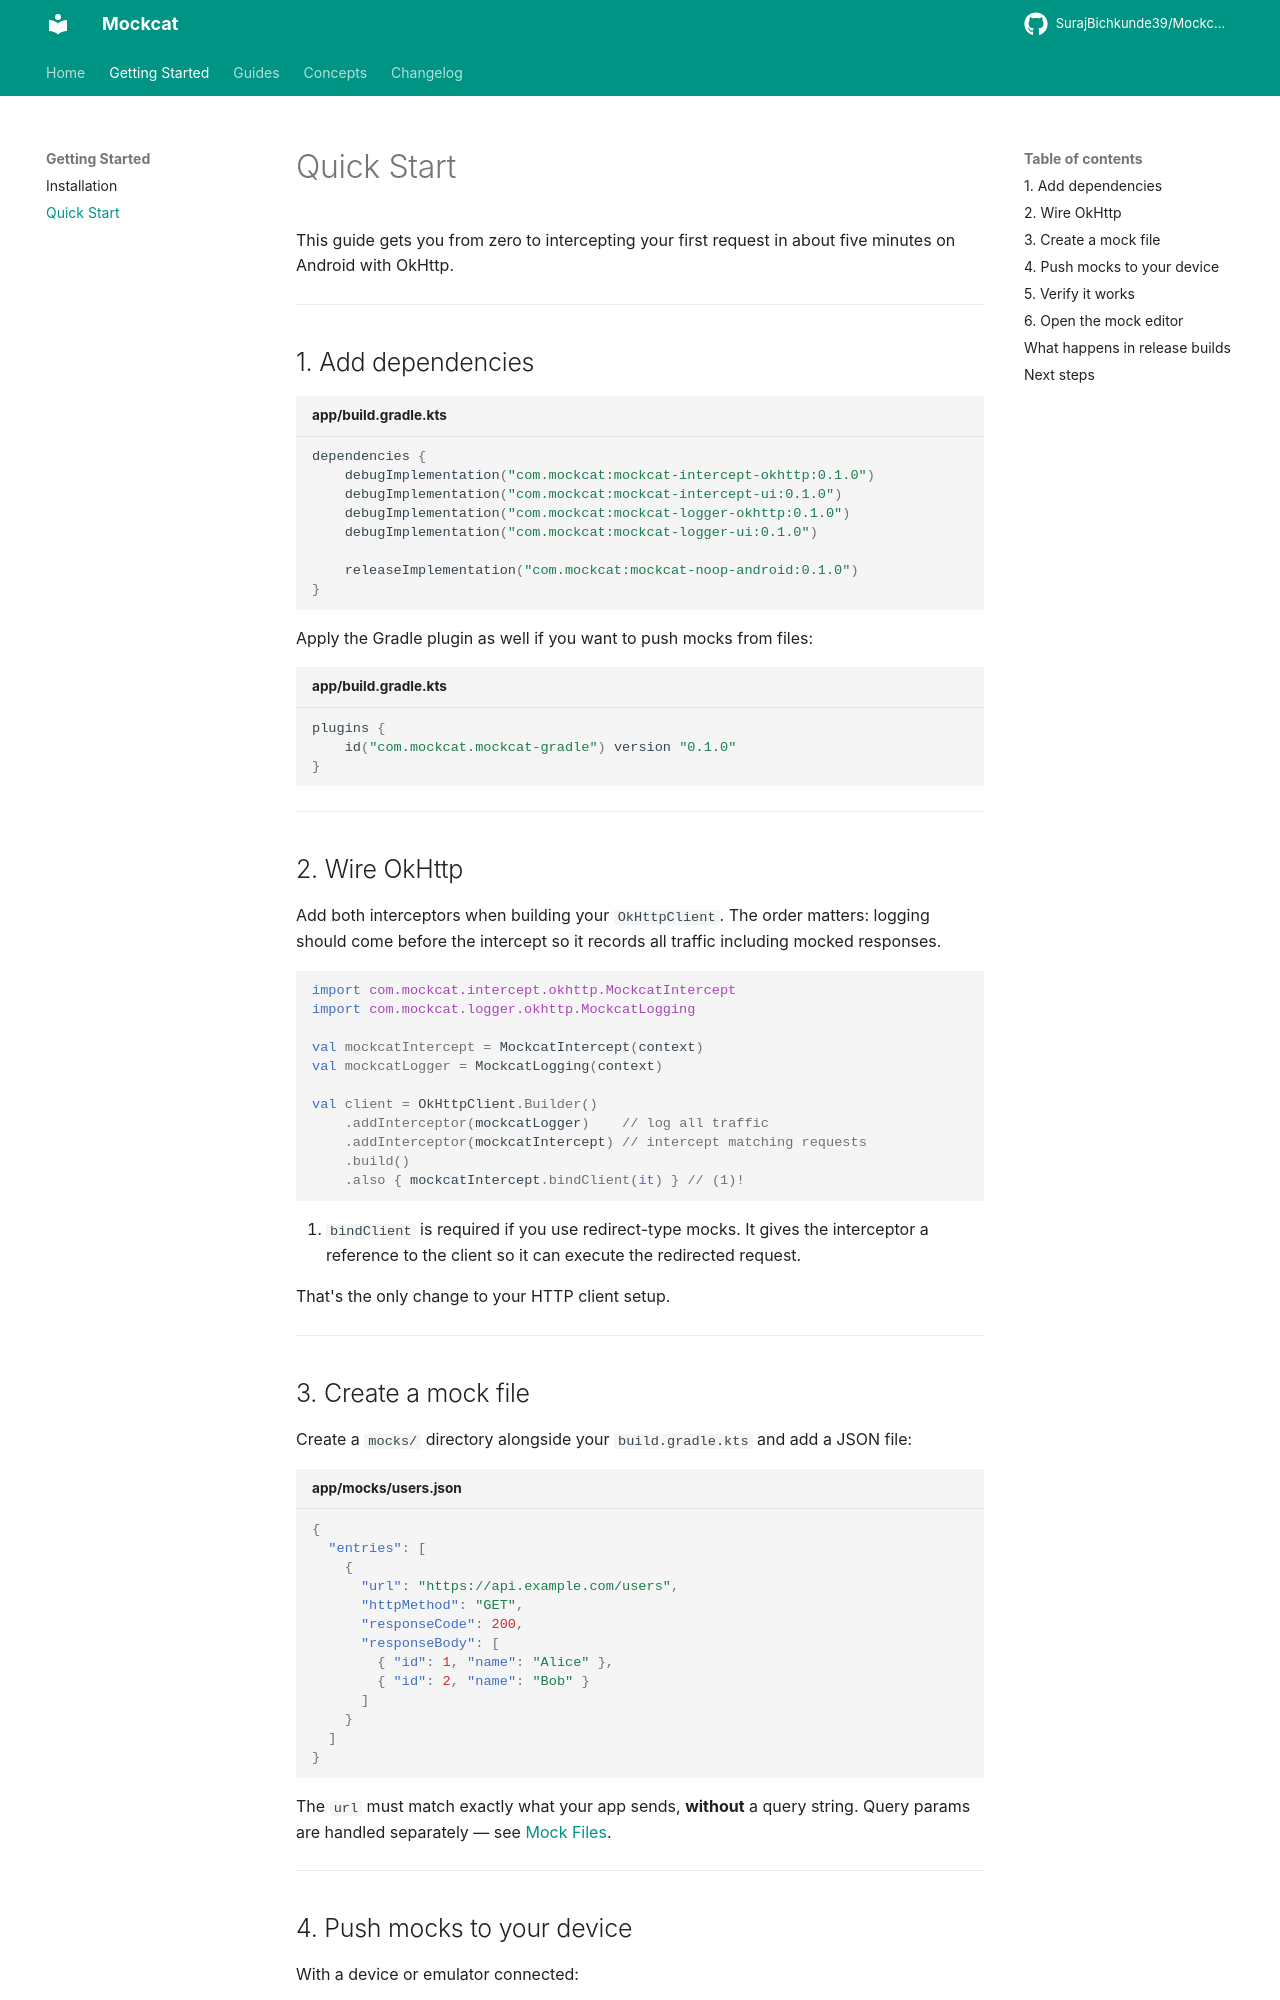

repository: SurajBichkunde39/Mockcat-KMP · page: getting-started/quick-start/index.html · generator: mkdocs

# Quick Start

This guide gets you from zero to intercepting your first request in about five minutes on Android with OkHttp.

---

## 1. Add dependencies

```kotlin title="app/build.gradle.kts"
dependencies {
    debugImplementation("com.mockcat:mockcat-intercept-okhttp:0.1.0")
    debugImplementation("com.mockcat:mockcat-intercept-ui:0.1.0")
    debugImplementation("com.mockcat:mockcat-logger-okhttp:0.1.0")
    debugImplementation("com.mockcat:mockcat-logger-ui:0.1.0")

    releaseImplementation("com.mockcat:mockcat-noop-android:0.1.0")
}
```

Apply the Gradle plugin as well if you want to push mocks from files:

```kotlin title="app/build.gradle.kts"
plugins {
    id("com.mockcat.mockcat-gradle") version "0.1.0"
}
```

---

## 2. Wire OkHttp

Add both interceptors when building your `OkHttpClient`. The order matters: logging should come before the intercept so it records all traffic including mocked responses.

```kotlin
import com.mockcat.intercept.okhttp.MockcatIntercept
import com.mockcat.logger.okhttp.MockcatLogging

val mockcatIntercept = MockcatIntercept(context)
val mockcatLogger = MockcatLogging(context)

val client = OkHttpClient.Builder()
    .addInterceptor(mockcatLogger)    // log all traffic
    .addInterceptor(mockcatIntercept) // intercept matching requests
    .build()
    .also { mockcatIntercept.bindClient(it) } // (1)!
```

1. `bindClient` is required if you use redirect-type mocks. It gives the interceptor a reference to the client so it can execute the redirected request.

That's the only change to your HTTP client setup.

---

## 3. Create a mock file

Create a `mocks/` directory alongside your `build.gradle.kts` and add a JSON file:

```json title="app/mocks/users.json"
{
  "entries": [
    {
      "url": "https://api.example.com/users",
      "httpMethod": "GET",
      "responseCode": 200,
      "responseBody": [
        { "id": 1, "name": "Alice" },
        { "id": 2, "name": "Bob" }
      ]
    }
  ]
}
```

The `url` must match exactly what your app sends, **without** a query string. Query params are handled separately — see [Mock Files](../guides/mock-files.md).

---
